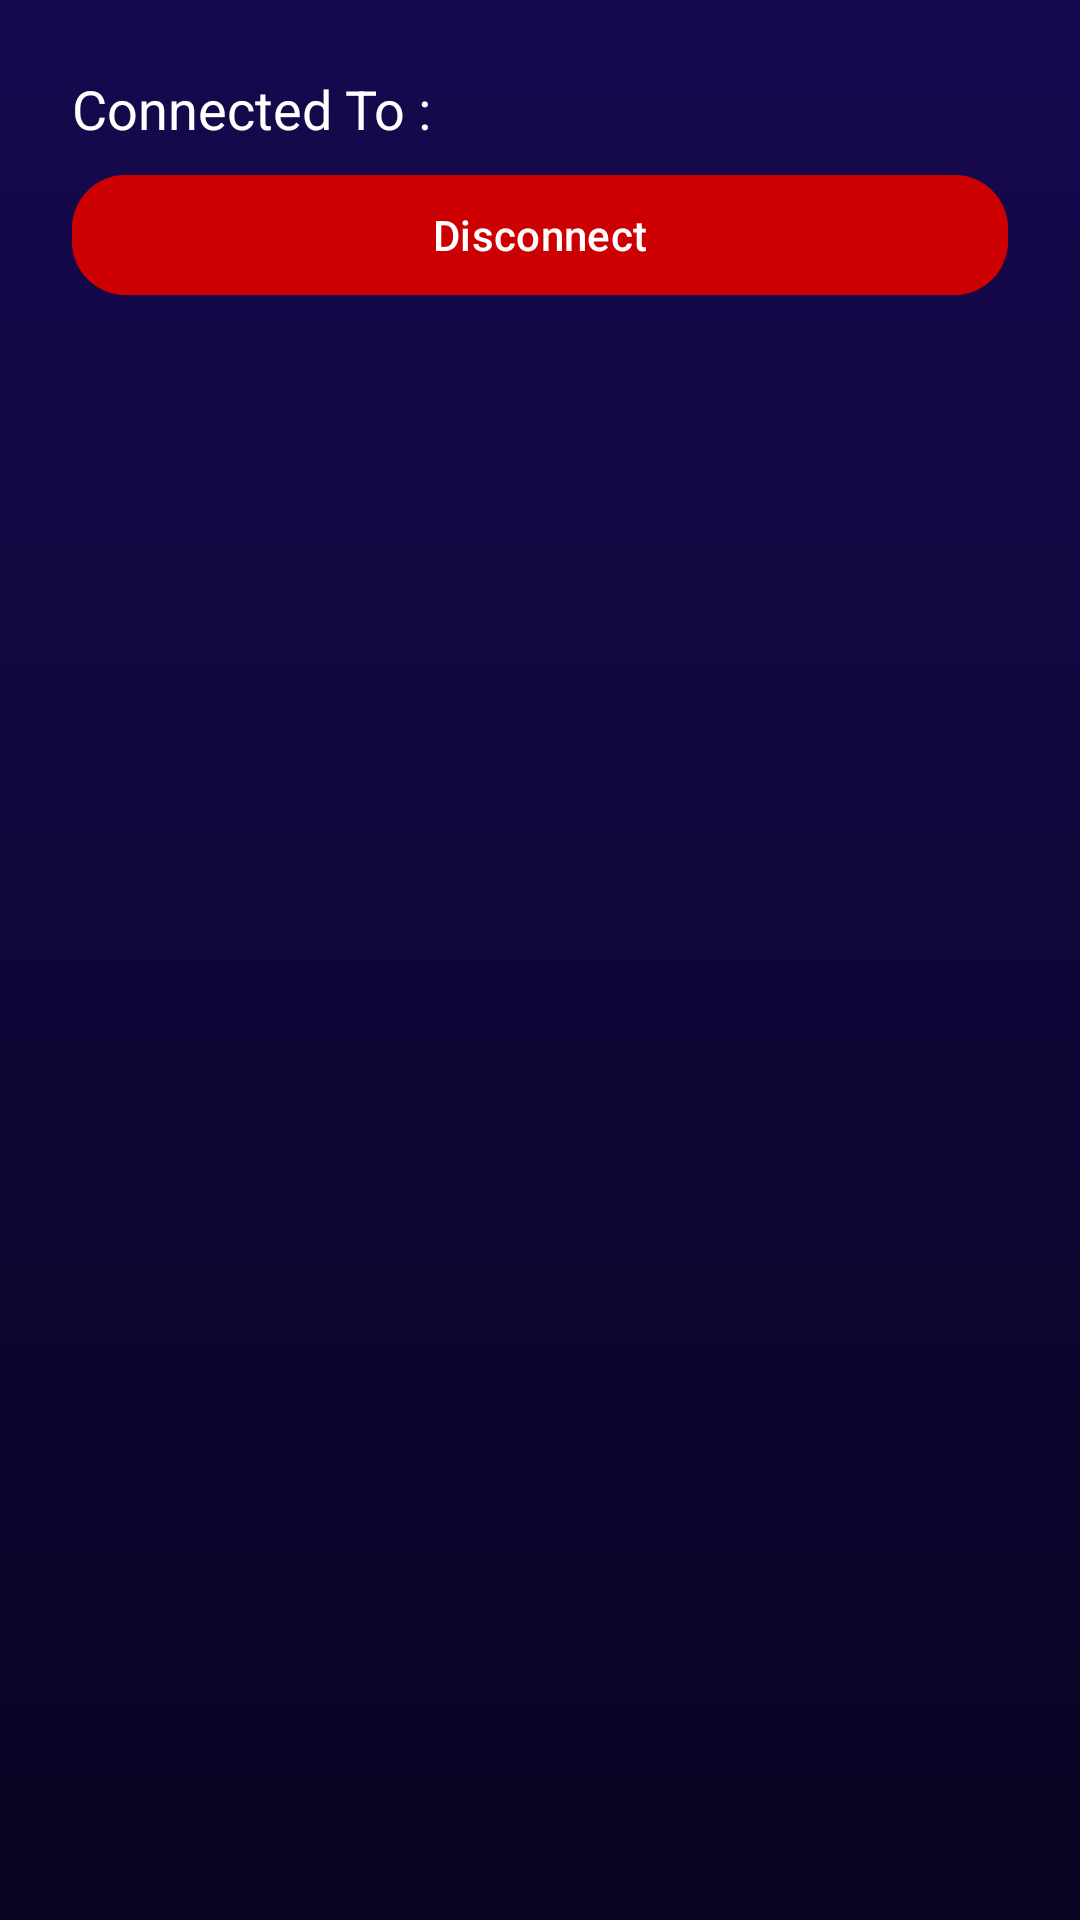

Reconstruct the res/layout file that produces this screen, plus the resources it refers to.
<!-- AndroidManifest.xml: application theme Theme.Jukee -->
<!-- res/layout/fragment_scan.xml -->
<?xml version="1.0" encoding="utf-8"?>
<androidx.constraintlayout.widget.ConstraintLayout xmlns:android="http://schemas.android.com/apk/res/android"
    xmlns:app="http://schemas.android.com/apk/res-auto"
    xmlns:tools="http://schemas.android.com/tools"
    android:layout_width="match_parent"
    android:layout_height="match_parent"
    android:background="@drawable/background_gradient_purple"
    tools:context=".ui.main.visitor.scan.ScanFragment">

    <androidx.constraintlayout.widget.ConstraintLayout
        android:id="@+id/layout_content"
        android:layout_width="match_parent"
        android:layout_height="match_parent">

        <ScrollView
            android:layout_width="match_parent"
            android:layout_height="wrap_content"
            app:layout_constraintTop_toTopOf="parent"
            tools:visibility="visible">

            <LinearLayout
                android:layout_width="match_parent"
                android:layout_height="wrap_content"
                android:orientation="vertical">

                <LinearLayout
                    android:id="@+id/layout_connected_to"
                    android:layout_width="match_parent"
                    android:layout_height="wrap_content"
                    android:orientation="horizontal"
                    android:paddingHorizontal="24dp"
                    android:paddingTop="24dp">

                    <TextView
                        android:layout_width="wrap_content"
                        android:layout_height="wrap_content"
                        android:text="Connected To : "
                        android:textColor="@color/white"
                        android:textSize="18sp" />

                    <TextView
                        android:id="@+id/tv_host_name"
                        android:layout_width="wrap_content"
                        android:layout_height="wrap_content"
                        android:textColor="@color/white"
                        android:textSize="18sp"
                        android:textStyle="bold"
                        tools:text="Test" />

                </LinearLayout>

                <com.google.android.material.button.MaterialButton
                    android:id="@+id/btn_disconnect"
                    android:layout_width="match_parent"
                    android:layout_height="wrap_content"
                    android:layout_marginHorizontal="24dp"
                    android:layout_marginTop="6dp"
                    android:layout_marginBottom="20dp"
                    android:backgroundTint="@android:color/holo_red_dark"
                    android:text="Disconnect"
                    android:textAllCaps="false"
                    android:textSize="14sp"
                    app:cornerRadius="18dp"
                    app:rippleColor="@android:color/darker_gray" />

                <androidx.recyclerview.widget.RecyclerView
                    android:id="@+id/rv_songs"
                    android:layout_width="match_parent"
                    android:layout_height="wrap_content"
                    android:paddingBottom="?actionBarSize"
                    tools:listitem="@layout/item_songs_row" />

            </LinearLayout>

        </ScrollView>

        <TextView
            android:id="@+id/tv_error"
            android:layout_width="match_parent"
            android:layout_height="wrap_content"
            android:gravity="center"
            android:text="This Host didn't have a song in his playlist!"
            android:textColor="@color/white"
            android:visibility="gone"
            app:layout_constraintBottom_toBottomOf="parent"
            app:layout_constraintTop_toTopOf="parent"
            tools:visibility="visible" />

    </androidx.constraintlayout.widget.ConstraintLayout>

    <LinearLayout
        android:id="@+id/layout_host_connect"
        android:layout_width="match_parent"
        android:layout_height="wrap_content"
        android:gravity="center"
        android:orientation="vertical"
        android:visibility="gone"
        app:layout_constraintBottom_toBottomOf="parent"
        app:layout_constraintTop_toTopOf="parent">

        <TextView
            android:layout_width="wrap_content"
            android:layout_height="wrap_content"
            android:text="Connect to a Host Now"
            android:textColor="@color/white"
            android:textSize="20sp"
            android:textStyle="bold" />

        <EditText
            android:id="@+id/ed_host_id"
            android:layout_width="match_parent"
            android:layout_height="wrap_content"
            android:layout_marginHorizontal="24dp"
            android:layout_marginTop="16dp"
            android:background="@drawable/background_round"
            android:hint="Host ID"
            android:inputType="text"
            android:paddingHorizontal="24dp"
            android:paddingVertical="12dp"
            android:textSize="14sp"
            android:transitionName="name" />

        <com.google.android.material.button.MaterialButton
            android:id="@+id/btn_connect"
            android:layout_width="match_parent"
            android:layout_height="wrap_content"
            android:layout_marginHorizontal="24dp"
            android:layout_marginTop="8dp"
            android:layout_marginBottom="20dp"
            android:backgroundTint="@color/blue"
            android:text="Connect"
            android:textAllCaps="false"
            android:textSize="14sp"
            app:cornerRadius="18dp"
            app:rippleColor="@android:color/darker_gray" />

    </LinearLayout>

    <ProgressBar
        android:id="@+id/progressbar"
        android:layout_width="match_parent"
        android:layout_height="wrap_content"
        android:visibility="gone"
        app:layout_constraintBottom_toBottomOf="parent"
        app:layout_constraintTop_toTopOf="parent" />

</androidx.constraintlayout.widget.ConstraintLayout>
<!-- res/layout/item_songs_row.xml (included above) -->
<?xml version="1.0" encoding="utf-8"?>
<LinearLayout xmlns:android="http://schemas.android.com/apk/res/android"
    xmlns:app="http://schemas.android.com/apk/res-auto"
    xmlns:tools="http://schemas.android.com/tools"
    android:layout_width="match_parent"
    android:layout_height="wrap_content"
    android:layout_marginVertical="2dp"
    android:background="?attr/selectableItemBackground"
    android:clickable="true"
    android:focusable="true"
    android:orientation="horizontal"
    android:paddingHorizontal="18dp"
    android:paddingVertical="8dp">

    <ImageView
        android:id="@+id/iv_song"
        android:layout_width="60dp"
        android:layout_height="60dp"
        android:scaleType="centerCrop"
        tools:src="@tools:sample/avatars" />

    <LinearLayout
        android:layout_width="0dp"
        android:layout_height="match_parent"
        android:layout_marginStart="12dp"
        android:layout_weight="1"
        android:orientation="vertical">

        <TextView
            android:id="@+id/tv_song_title"
            android:layout_width="wrap_content"
            android:layout_height="wrap_content"
            android:textAlignment="textStart"
            android:textColor="@color/white"
            android:textSize="18sp"
            android:textStyle="bold"
            tools:text="Song Name" />

        <TextView
            android:id="@+id/tv_song_artist"
            android:layout_width="wrap_content"
            android:layout_height="wrap_content"
            android:textAlignment="textStart"
            android:textColor="@color/white"
            android:textSize="14sp"
            tools:text="Song Artist" />

    </LinearLayout>


</LinearLayout>
<!-- resources referenced by this layout -->
<resources>
  <color name="blue">#2EC4FF</color>
  <color name="white">#FFFFFFFF</color>
  <!-- drawable background_gradient_purple (drawable) -->
  <?xml version="1.0" encoding="utf-8"?>
  <shape xmlns:android="http://schemas.android.com/apk/res/android"
      android:shape="rectangle">
      <gradient
          android:startColor="@color/darkerPurple"
          android:endColor="@color/darkPurple"
          android:angle="90" />
  </shape>
  <!-- drawable background_round (drawable) -->
  <?xml version="1.0" encoding="utf-8"?>
  <shape xmlns:android="http://schemas.android.com/apk/res/android"
      android:shape="rectangle">
      <solid android:color="@color/white" />
      <stroke
          android:width="1dp"
          android:color="@android:color/darker_gray" />
      <corners android:radius="18dp" />
  </shape>
  <style name="Theme.Jukee" parent="Base.Theme.Jukee" />
  <color name="darkerPurple">#090422</color>
  <color name="darkPurple">#16094F</color>
  <style name="Base.Theme.Jukee" parent="Theme.Material3.Light.NoActionBar">
          
          
      </style>
</resources>
